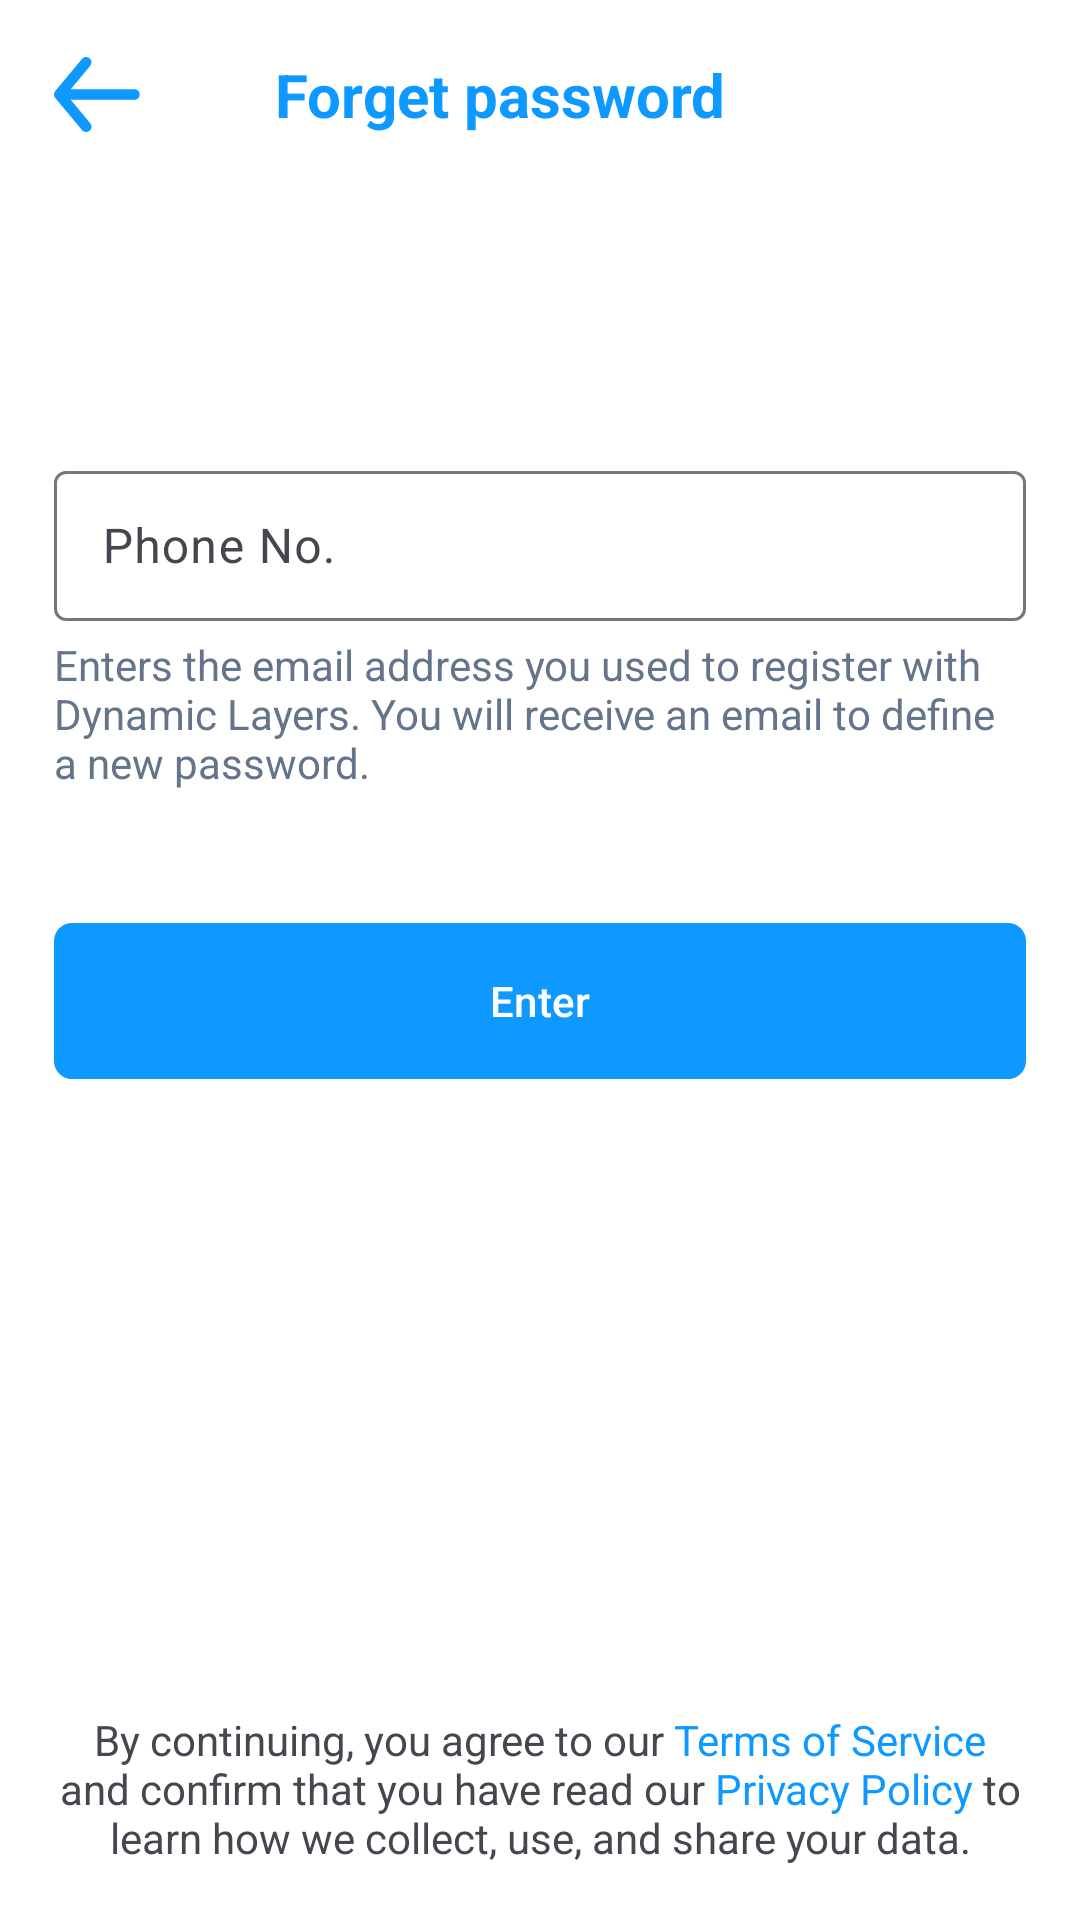

Here is an Android app screen rendered from its layout file. Give the layout XML and the strings, colors and styles it references.
<!-- AndroidManifest.xml: application theme Theme.Archit_Art_Gallery -->
<!-- res/layout/activity_foret_password.xml -->
<?xml version="1.0" encoding="utf-8"?>
<androidx.constraintlayout.widget.ConstraintLayout xmlns:android="http://schemas.android.com/apk/res/android"
    xmlns:app="http://schemas.android.com/apk/res-auto"
    xmlns:tools="http://schemas.android.com/tools"
    android:layout_width="match_parent"
    android:layout_height="match_parent"
    android:gravity="center"
    android:layout_gravity="center"
    android:orientation="vertical"
    android:padding="18dp"
    tools:context="in.architartgallery.archit_art_gallery.ForetPassword">

    <androidx.constraintlayout.widget.ConstraintLayout
        android:id="@+id/linearLayoutCompat"
        android:layout_width="match_parent"
        android:layout_height="wrap_content"
        android:orientation="horizontal"
        app:layout_constraintEnd_toEndOf="parent"
        app:layout_constraintStart_toStartOf="parent"
        android:gravity="fill"
        app:layout_constraintTop_toTopOf="parent">

        <ImageView
            android:id="@+id/back_button"
            android:layout_width="wrap_content"
            android:layout_height="wrap_content"
            android:src="@drawable/left_arrow"
            app:layout_constraintBottom_toBottomOf="parent"
            app:layout_constraintEnd_toStartOf="@+id/textView2"
            app:layout_constraintHorizontal_bias="0.0"
            app:layout_constraintStart_toStartOf="parent"
            app:layout_constraintTop_toTopOf="parent" />

        <TextView
            android:id="@+id/textView2"
            android:layout_width="wrap_content"
            android:layout_height="wrap_content"
            android:layout_marginEnd="100dp"
            android:text="Forget password"
            android:textAlignment="center"
            android:textColor="#0D99FF"
            android:textSize="20sp"
            android:textStyle="bold"
            app:layout_constraintEnd_toEndOf="parent"
            app:layout_constraintTop_toTopOf="parent" />

    </androidx.constraintlayout.widget.ConstraintLayout>

    <androidx.appcompat.widget.LinearLayoutCompat
        android:layout_width="match_parent"
        android:layout_height="wrap_content"
        android:layout_marginBottom="100dp"
        android:orientation="vertical"
        app:layout_constraintBottom_toTopOf="@+id/textView"
        app:layout_constraintTop_toBottomOf="@+id/linearLayoutCompat"
        tools:layout_editor_absoluteX="30dp">

        <com.google.android.material.textfield.TextInputLayout
            android:id="@+id/phone_number"
            android:layout_width="match_parent"
            android:layout_height="wrap_content"
            android:hint="Phone No.">

            <com.google.android.material.textfield.TextInputEditText
                android:id="@+id/phone_number_edit"
                android:layout_width="match_parent"
                android:layout_height="50dp"
                android:inputType="phone" />

        </com.google.android.material.textfield.TextInputLayout>

        <TextView
            android:textColor="#64748B"
            android:layout_marginTop="5dp"
            android:text="@string/forget"
            android:layout_width="match_parent"
            android:layout_height="wrap_content"/>


        <com.google.android.material.button.MaterialButton
            android:id="@+id/forget_password_btn"
            android:layout_width="match_parent"
            android:layout_height="wrap_content"
            android:layout_marginTop="40dp"
            android:height="60dp"
            android:text="Enter"
            app:cornerRadius="6dp"
            tools:layout_editor_absoluteX="30dp"
            tools:layout_editor_absoluteY="30dp" />

    </androidx.appcompat.widget.LinearLayoutCompat>

    <TextView
        android:id="@+id/textView"
        android:layout_width="wrap_content"
        android:layout_height="wrap_content"
        android:text="@string/terms"
        android:textAlignment="center"
        app:layout_constraintBottom_toBottomOf="parent"
        app:layout_constraintEnd_toEndOf="parent"
        app:layout_constraintStart_toStartOf="parent" />

</androidx.constraintlayout.widget.ConstraintLayout>
<!-- resources referenced by this layout -->
<resources>
  <!-- drawable left_arrow (drawable) -->
  <vector xmlns:android="http://schemas.android.com/apk/res/android"
      android:width="29dp"
      android:height="25dp"
      android:viewportWidth="29"
      android:viewportHeight="25">
    <path
        android:pathData="M26.783,10.716H5.607L12.088,2.931C12.391,2.566 12.537,2.096 12.494,1.624C12.45,1.152 12.221,0.716 11.856,0.413C11.491,0.11 11.021,-0.036 10.549,0.008C10.077,0.051 9.642,0.28 9.338,0.645L0.411,11.358C0.351,11.444 0.297,11.533 0.25,11.626C0.25,11.715 0.25,11.769 0.125,11.858C0.044,12.063 0.002,12.281 0,12.501C0.002,12.721 0.044,12.939 0.125,13.144C0.125,13.233 0.125,13.287 0.25,13.376C0.297,13.469 0.351,13.559 0.411,13.644L9.338,24.357C9.506,24.559 9.717,24.721 9.954,24.832C10.192,24.943 10.451,25 10.713,25C11.13,25.001 11.535,24.855 11.856,24.589C12.037,24.439 12.186,24.255 12.296,24.048C12.405,23.84 12.473,23.612 12.495,23.379C12.516,23.145 12.491,22.909 12.422,22.685C12.352,22.46 12.239,22.252 12.088,22.072L5.607,14.287H26.783C27.257,14.287 27.711,14.099 28.046,13.764C28.381,13.429 28.569,12.975 28.569,12.501C28.569,12.028 28.381,11.573 28.046,11.238C27.711,10.904 27.257,10.716 26.783,10.716Z"
        android:fillColor="#0D99FF"/>
  </vector>
  <string name="forget">Enters the email address you used to register with Dynamic Layers. You will receive an email to define a new password.</string>
  <string name="terms">By continuing, you agree to our <font color="#0D99FF">Terms of Service</font> and confirm that you have read our <font color="#0D99FF">Privacy Policy</font> to learn how we collect, use, and share your data.</string>
  <style name="Theme.Archit_Art_Gallery" parent="Base.Theme.Archit_Art_Gallery" />
  <style name="Base.Theme.Archit_Art_Gallery" parent="Theme.Material3.DayNight.NoActionBar">
          
           <item name="colorPrimary">@color/primary_color</item>
          <item name="bottomAppBarStyle">@style/ThemeOverlay.Material3.BottomAppBar</item>
          <item name="android:colorBackground">@color/white</item>
          <item name="android:colorControlHighlight">@color/my_ripple</item>
          <item name="android:colorActivatedHighlight">@color/my_ripple</item>
      </style>
  <color name="primary_color">#0D99FF</color>
  <color name="white">#FFFFFFFF</color>
  <color name="my_ripple">#290D98FE</color>
</resources>
